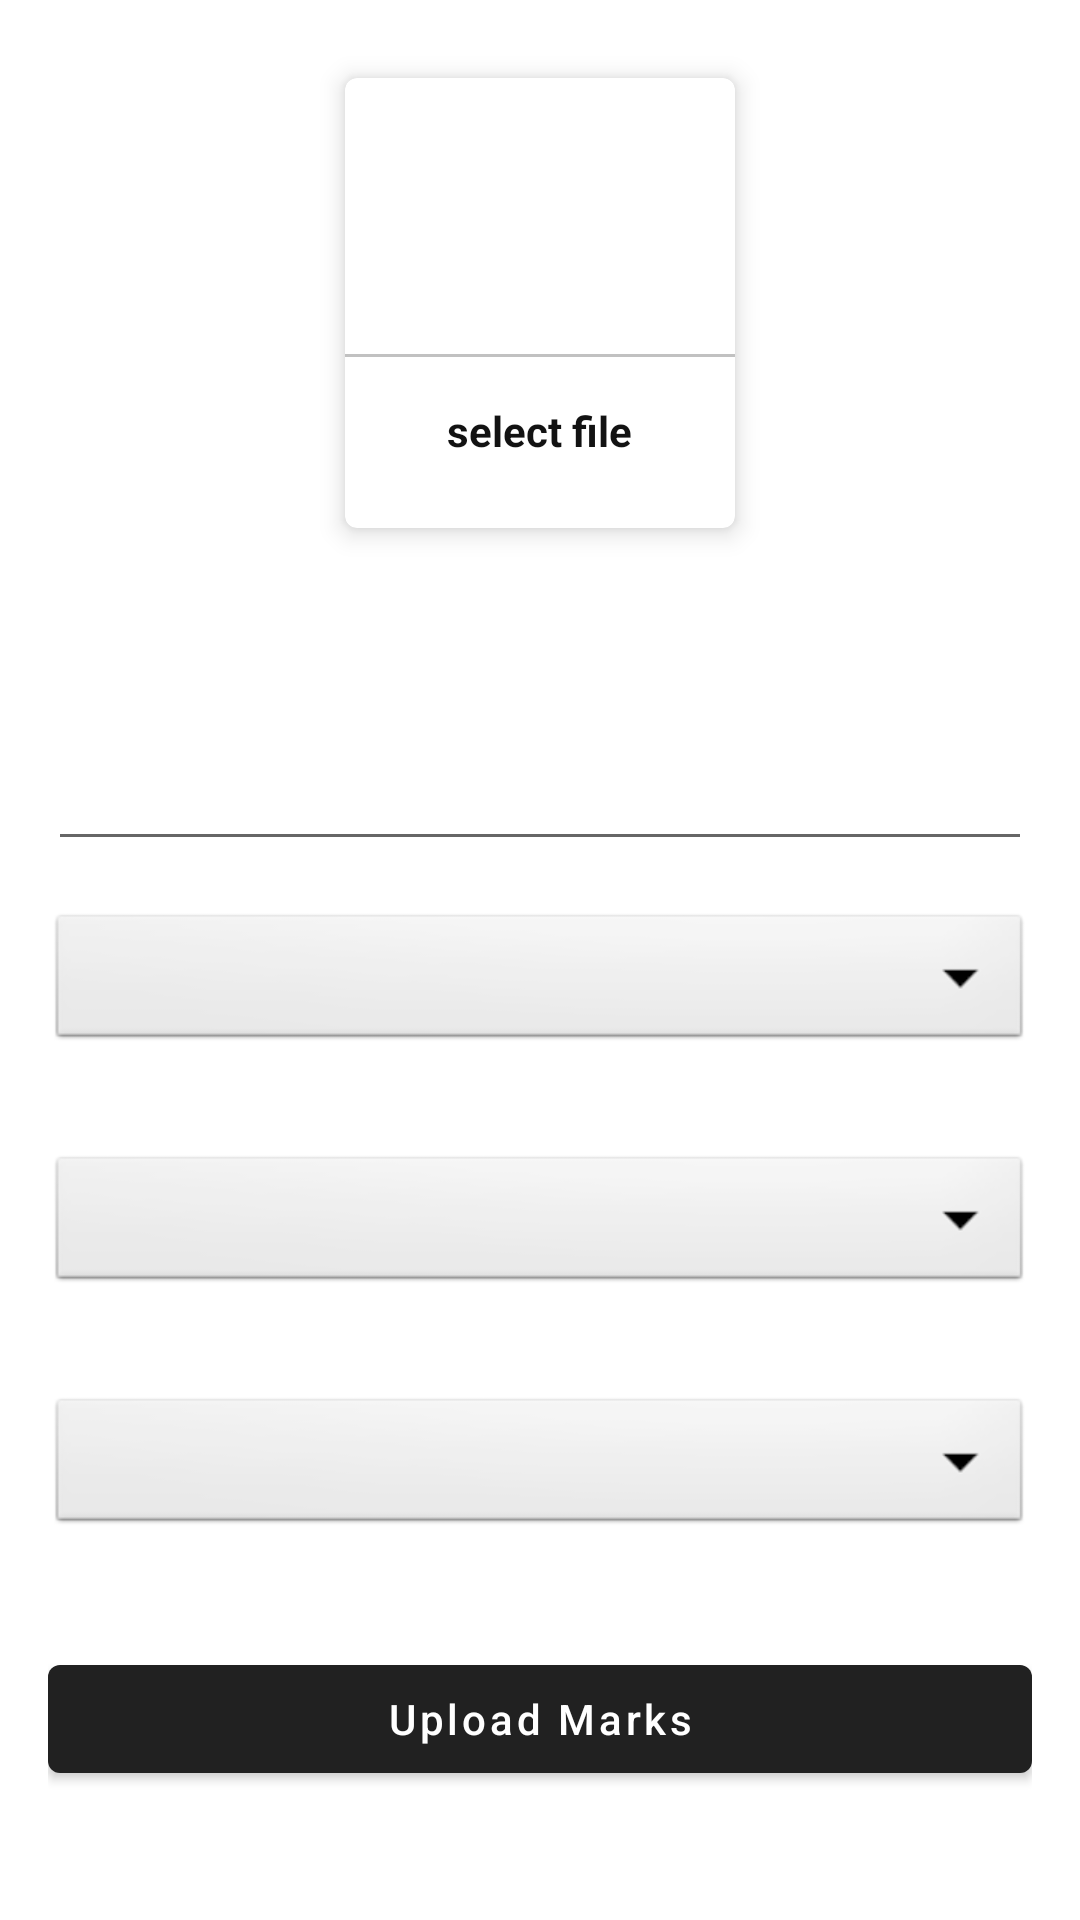

Layout XML and referenced resources for this Android screen:
<!-- AndroidManifest.xml: application theme Theme.ADMIN -->
<!-- res/layout/activity_upload_marks.xml -->
<?xml version="1.0" encoding="utf-8"?>
<ScrollView xmlns:android="http://schemas.android.com/apk/res/android"
    xmlns:app="http://schemas.android.com/apk/res-auto"
    xmlns:tools="http://schemas.android.com/tools"
    android:id="@+id/main"
    android:padding="16dp"
    android:layout_width="match_parent"
    android:layout_height="match_parent"
    tools:context=".Upload_image">
    <LinearLayout
        android:layout_width="match_parent"
        android:layout_height="match_parent"
        android:orientation="vertical">


        <com.google.android.material.card.MaterialCardView
            android:layout_width="130dp"
            android:layout_height="150dp"
            android:layout_margin="10dp"
            android:id="@+id/addfile"
            android:layout_gravity="center"
            app:cardElevation="5dp"
            android:onClick="openfilechooser">


            <LinearLayout
                android:layout_width="match_parent"
                android:layout_height="match_parent"
                android:orientation="vertical"
                android:gravity="center">
                <ImageView
                    android:layout_width="64dp"
                    android:layout_height="64dp"
                    android:background="@drawable/circle_yellow"
                    android:src="@drawable/ic_add_image"
                    android:padding="15dp"/>
                <View
                    android:layout_width="match_parent"
                    android:layout_height="1dp"
                    android:background="@color/lightgray"
                    android:layout_marginTop="10dp"/>
                <TextView
                    android:layout_width="wrap_content"
                    android:layout_height="wrap_content"
                    android:text="select file"
                    android:textStyle="bold"
                    android:padding="5dp"
                    android:layout_marginTop="10dp"
                    android:textColor="@color/textColor"
                    android:id="@+id/choosefile"
                    />
            </LinearLayout>
        </com.google.android.material.card.MaterialCardView>
        <TextView
            android:layout_width="match_parent"
            android:layout_height="wrap_content"

            android:id="@+id/filelist"
            android:textStyle="bold"
            android:textColor="@color/black"
            android:gravity="center_horizontal"
            android:layout_marginTop="5dp"
            android:textSize="20dp">

        </TextView>

        <EditText
            android:layout_width="match_parent"
            android:layout_height="wrap_content"
            android:layout_marginTop="25dp"
            android:textSize="20dp"
            android:id="@+id/marksTitle"
            android:textStyle="bold">

        </EditText>

        <Spinner
            android:layout_width="match_parent"
            android:layout_height="wrap_content"
            android:id="@+id/year_category1"
            android:spinnerMode="dropdown"
            android:background="@android:drawable/btn_dropdown"
            android:gravity="center"
            android:layout_marginVertical="16dp">

        </Spinner>
        <Spinner
            android:layout_width="match_parent"
            android:layout_height="wrap_content"
            android:id="@+id/branch_category1"
            android:spinnerMode="dropdown"
            android:background="@android:drawable/btn_dropdown"
            android:gravity="center"
            android:layout_marginVertical="16dp">

        </Spinner>
        <Spinner
            android:layout_width="match_parent"
            android:layout_height="wrap_content"
            android:id="@+id/sem_category1"
            android:spinnerMode="dropdown"
            android:background="@android:drawable/btn_dropdown"
            android:gravity="center"
            android:layout_marginVertical="16dp">

        </Spinner>

        <com.google.android.material.button.MaterialButton
            android:layout_width="match_parent"
            android:layout_height="match_parent"
            android:text="Upload Marks"
            android:layout_marginTop="20dp"
            android:textAllCaps="false"
            android:id="@+id/uploadfileBtn"/>

    </LinearLayout>
</ScrollView>
<!-- resources referenced by this layout -->
<resources>
  <color name="black">#FF000000</color>
  <color name="lightgray">#c1c1c1</color>
  <color name="textColor">#121212</color>
  <style name="Theme.ADMIN" parent="Theme.MaterialComponents.Light.DarkActionBar" />
</resources>
